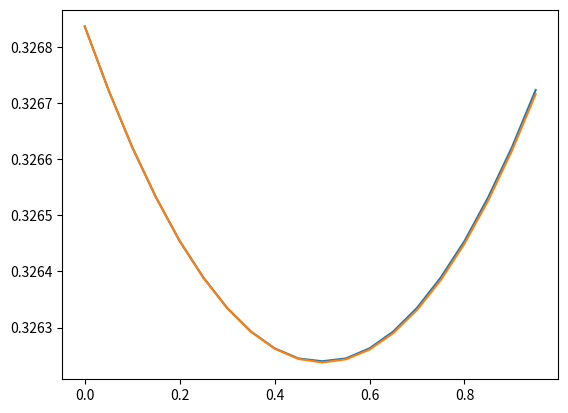

Generate this figure with matplotlib:
from matplotlib import pyplot as plt
import numpy 

xs = numpy.array([ 0.000000, 0.050000, 0.100000, 0.150000, 0.200000, 0.250000, 0.300000, 0.350000, 0.400000, 0.450000, 0.500000, 0.550000, 0.600000, 0.650000, 0.700000, 0.750000, 0.800000, 0.850000, 0.900000, 0.950000 ])
vs = numpy.array([ 0.326836, 0.326723, 0.326621, 0.326532, 0.326454, 0.326389, 0.326335, 0.326293, 0.326263, 0.326245, 0.326240, 0.326245, 0.326263, 0.326293, 0.326335, 0.326389, 0.326454, 0.326532, 0.326621, 0.326723 ])
es = numpy.array([ 0.326836, 0.326670, 0.326409, 0.326052, 0.325600, 0.325052, 0.324409, 0.323671, 0.322837, 0.321907, 0.320883, 0.319762, 0.318547, 0.317235, 0.315829, 0.314327, 0.312729, 0.311036, 0.309248, 0.307364 ])

pf = numpy.polyfit( xs, vs, 4 )
print( pf )
print( pf[ -3 ] )
print( pf[ -2 ] )
print( pf[ -1 ] )
# print( numpy.polyfit( xs, es, 4 ) )

plt.plot( xs, vs )
plt.plot( xs, pf[ -1 ] + pf[ -2 ] * xs + pf[ -3 ] * xs * xs )
plt.show()
